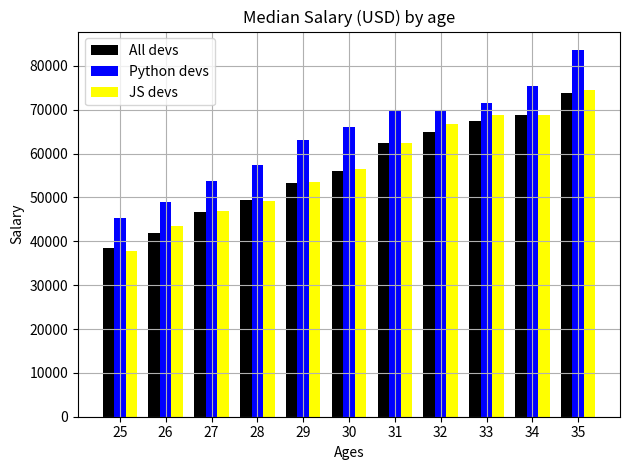

Python code for this plot:
import numpy as np
from matplotlib import pyplot as plt

# bar - overlaping by default
# np.arange
# replace ages_x to x_indexes
# width
# xticks

plt.style.use('seaborn-v0_8-bright')

ages_x = [25, 26, 27, 28, 29, 30, 31, 32, 33, 34, 35]

x_indexes = np.arange(len(ages_x))
width = 0.25

dev_y = [38496, 42000, 46752, 49320, 53200,
         56000, 62316, 64928, 67317, 68748, 73752]

# plt.plot(ages_x, dev_y, 'k--', label="Python devs")
plt.bar(x_indexes - width, dev_y, width=width,
        color="#000000",  label="All devs")

# Median Python Developer Salaries by Age
py_dev_y = [45372, 48876, 53850, 57287, 63016,
            65998, 70003, 70000, 71496, 75370, 83640]

# Add a second line
plt.bar(x_indexes, py_dev_y, width=width,
        color='#0000FF',  label="Python devs")


# Median JavaScript Developer Salaries by Age
js_dev_y = [37810, 43515, 46823, 49293, 53437,
            56373, 62375, 66674, 68745, 68746, 74583]

plt.bar(x_indexes + width, js_dev_y, width=width,
        color='#FFFF00', label="JS devs")


# Add labels
plt.xlabel('Ages')
plt.ylabel('Salary')
plt.title("Median Salary (USD) by age")

plt.legend()

plt.xticks(ticks=x_indexes, labels=ages_x)

plt.grid(True)

plt.tight_layout()

plt.savefig('plot.svg')

plt.show()
